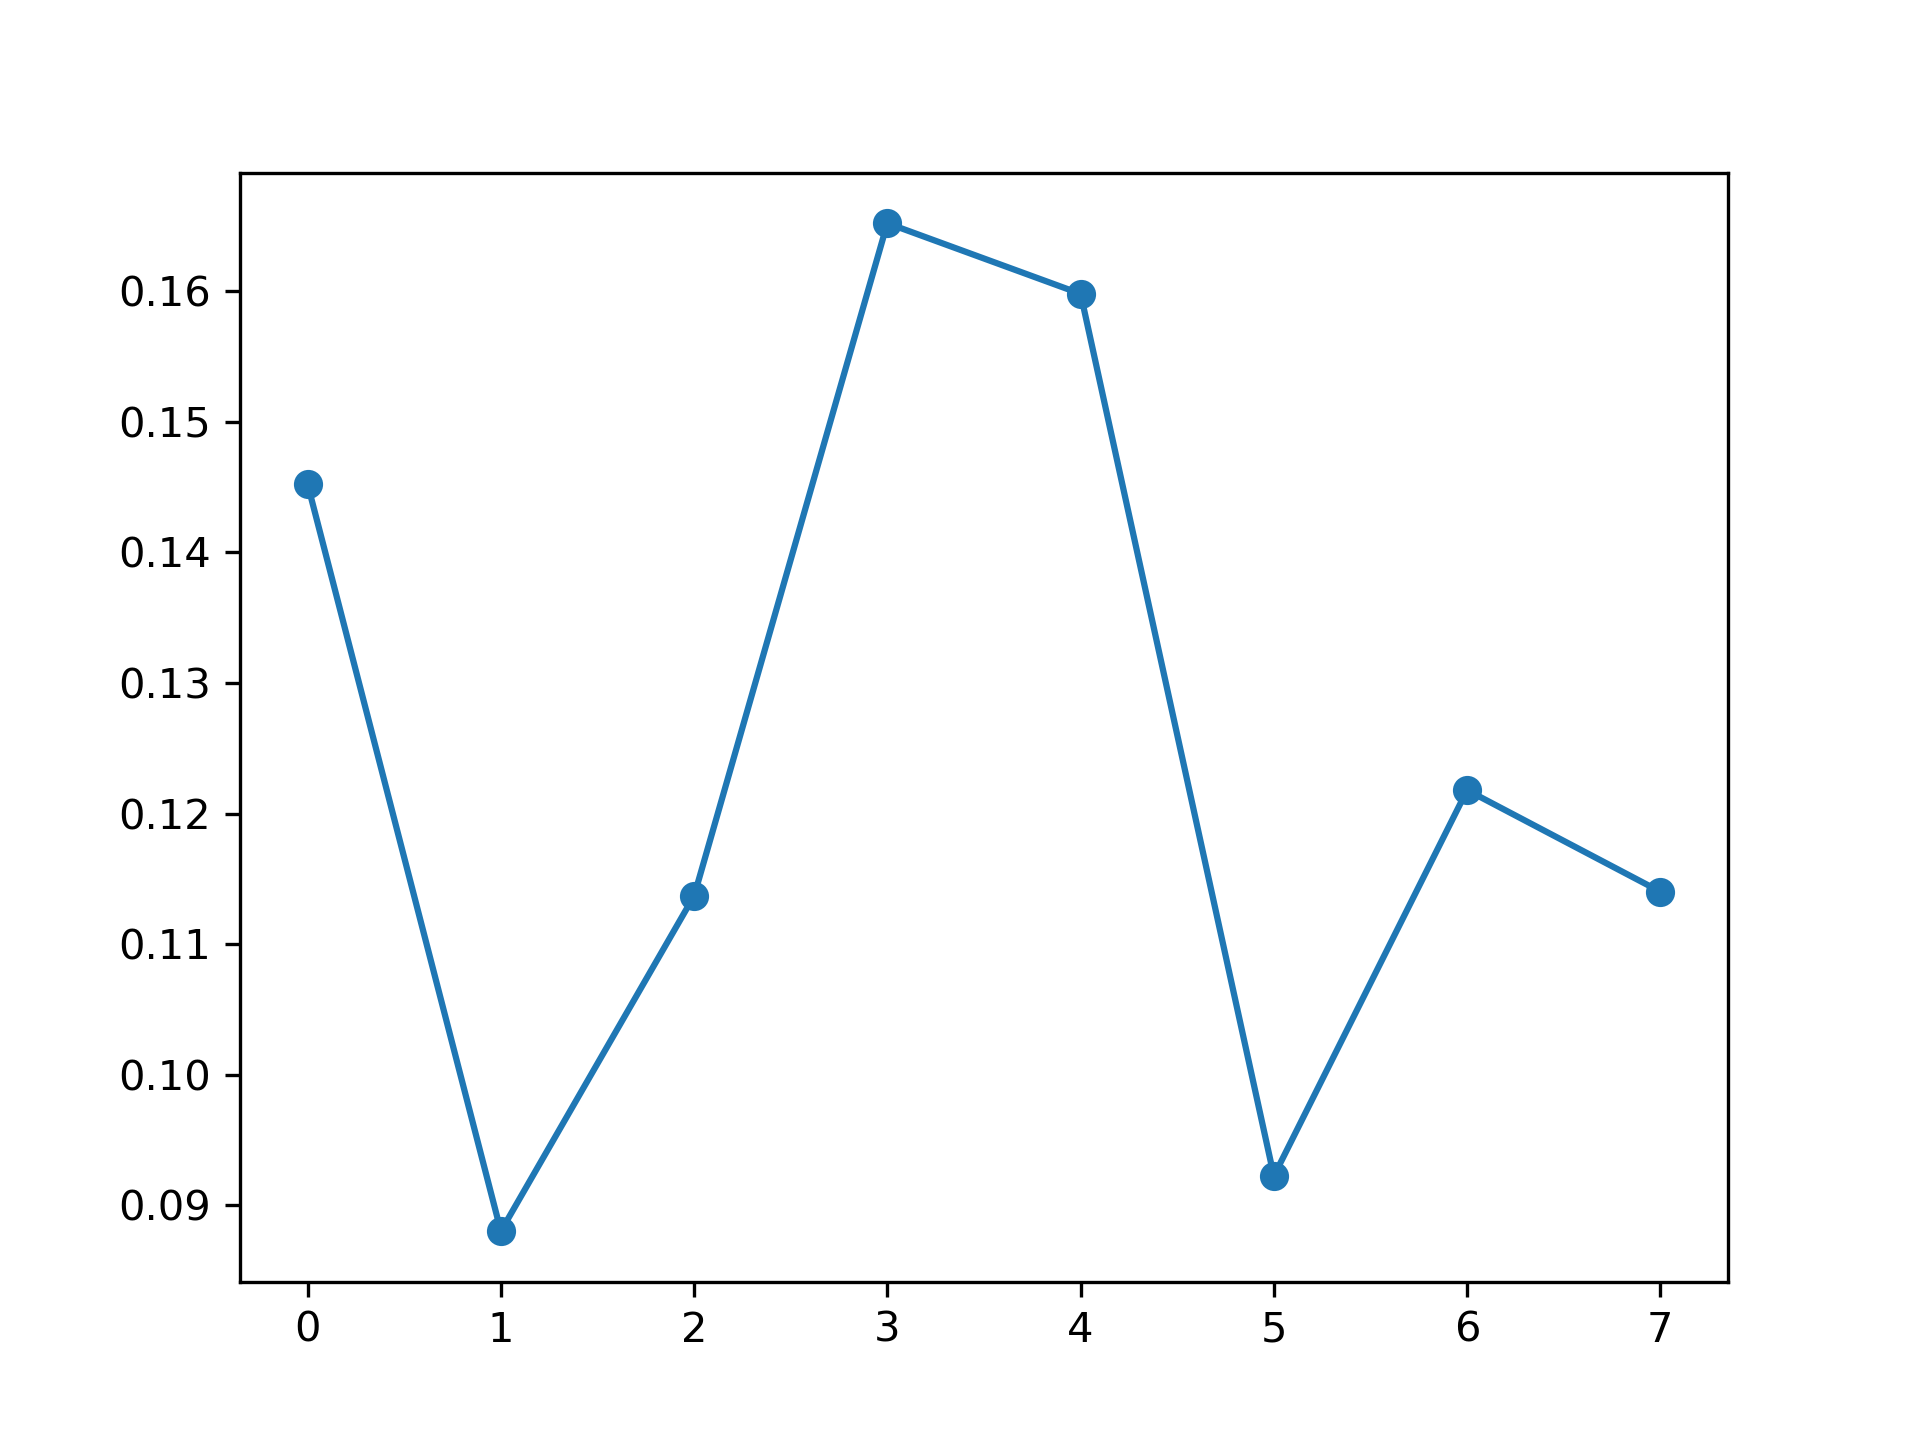

The file beside this chart, header and first rows:
, feature_name, instance_level, global_attention
0, PM_US Post, 0.1452, 0.1263
1, DEWP, 0.08801, 0.1234
2, HUMI, 0.1137, 0.1169
3, PRES, 0.1652, 0.1269
4, TEMP, 0.1598, 0.1258
5, Iws, 0.09224, 0.1306
6, precipitation, 0.1218, 0.128
7, Iprec, 0.114, 0.122
